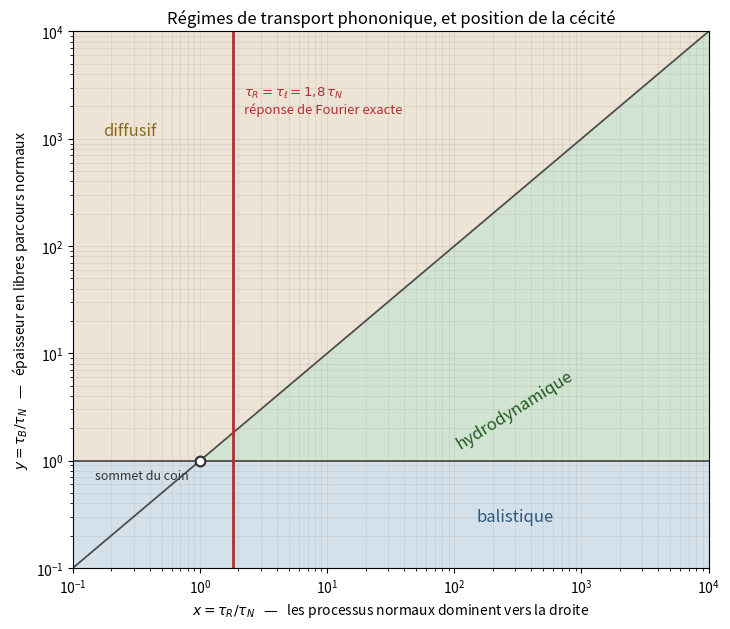

Source code (Python): (Note: this script raises an exception after producing the figure.)
"""Phonon transport regimes, and where the blind condition falls.

The regimes are fixed by the hierarchy of collision times. Guyer's criterion
for the hydrodynamic window reads

    tau_N  <<  tau_B  <<  tau_R ,

with tau_N the normal scattering time, tau_R the resistive one and tau_B the
time associated with boundary scattering. Two dimensionless numbers follow:

    x = tau_R / tau_N      how far resistive scattering is outrun by normal
    y = tau_B / tau_N      sample thickness in units of the normal mean free
                           path, since tau_B = d / v and tau_N = Lambda_N / v

In these variables the window becomes 1 << y << x, a wedge whose apex sits at
(1, 1). Three regions partition the plane:

    y < 1        boundary scattering outruns normal processes: ballistic
    y > x        resistive scattering outruns the boundary: diffusive
    1 < y < x    hydrodynamic

The map is material-independent. A given material traces a curve across it as
temperature varies, since tau_N and tau_R follow different laws; the function
`trajectory` converts a Callaway parameter set into that curve.

The blind condition established elsewhere, tau_R = tau_l with
tau_l = 9 tau_N / 5, reads x = 1.8 here: a vertical line passing just to the
right of the apex. At that abscissa the hydrodynamic window is less than half
a decade wide.
"""

import numpy as np
import matplotlib.pyplot as plt
from matplotlib.patches import Polygon

BLIND_X = 1.8          # tau_R / tau_N at which the medium mimics Fourier


def regime(x, y):
    """Name of the regime at a point of the map."""
    if y < 1.0:
        return "ballistic"
    if y > x:
        return "diffusive"
    return "hydrodynamic"


def window_width_decades(x):
    """Width of the hydrodynamic window, in decades, at a given x."""
    return np.log10(np.maximum(x, 1.0))


def trajectory(temperatures, tau_n, tau_r, thickness, velocity):
    """Curve traced by a material across the map as temperature varies.

    Parameters
    ----------
    temperatures : array-like
        Temperatures, in kelvin.
    tau_n, tau_r : callable
        Functions of temperature returning the normal and resistive times, in
        seconds. Obtained by fitting a Callaway model to conductivity data, or
        from first principles. No reliable values for AlN are used here.
    thickness : float
        Film thickness, in metres.
    velocity : float
        Mean phonon group velocity, in metres per second.

    Returns
    -------
    x, y : ndarray
        Coordinates on the map.
    """
    t = np.asarray(temperatures, dtype=float)
    tn = np.asarray([tau_n(ti) for ti in t], dtype=float)
    tr = np.asarray([tau_r(ti) for ti in t], dtype=float)
    tb = thickness / velocity
    return tr / tn, tb / tn


# --------------------------------------------------------------------------
# Figure
# --------------------------------------------------------------------------

X_MIN, X_MAX = 1e-1, 1e4
Y_MIN, Y_MAX = 1e-1, 1e4

fig, ax = plt.subplots(figsize=(7.4, 6.4))

# ---- ballistic band -------------------------------------------------------
ax.fill_between([X_MIN, X_MAX], Y_MIN, 1.0, color="#c8d8e4", alpha=0.75, lw=0)

# ---- diffusive region, above the diagonal --------------------------------
xs = np.logspace(np.log10(X_MIN), np.log10(X_MAX), 400)
ax.fill_between(xs, np.maximum(xs, 1.0), Y_MAX, color="#e8dcc8", alpha=0.75, lw=0)

# ---- hydrodynamic wedge ---------------------------------------------------
wedge_x = np.logspace(0.0, np.log10(X_MAX), 200)
ax.fill_between(wedge_x, 1.0, wedge_x, color="#c9e0c9", alpha=0.85, lw=0)

# ---- boundaries -----------------------------------------------------------
ax.plot([X_MIN, X_MAX], [1.0, 1.0], color="0.3", lw=1.3)
ax.plot(xs, xs, color="0.3", lw=1.3)

# ---- the blind line -------------------------------------------------------
ax.axvline(BLIND_X, color="#b03030", lw=2.0)
ax.annotate(r"$\tau_R = \tau_\ell = 1{,}8\,\tau_N$" "\n" "réponse de Fourier exacte",
            (BLIND_X, 3.2e3), color="#b03030", fontsize=9.5,
            ha="left", va="top",
            textcoords="offset points", xytext=(8, 0))

# ---- apex -----------------------------------------------------------------
ax.plot([1.0], [1.0], "o", ms=7, mfc="white", mec="0.2", mew=1.6, zorder=5)
ax.annotate("sommet du coin", (1.0, 1.0), fontsize=9, color="0.2",
            ha="right", va="top", textcoords="offset points", xytext=(-8, -6))

# ---- region labels --------------------------------------------------------
ax.text(3e2, 3.0, "hydrodynamique", fontsize=12, color="#20591f",
        ha="center", va="center", rotation=32)
ax.text(0.28, 1.2e3, "diffusif", fontsize=12, color="#8a6a20",
        ha="center", va="center")
ax.text(3e2, 0.3, "balistique", fontsize=12, color="#2a5a80",
        ha="center", va="center")

ax.set_xscale("log")
ax.set_yscale("log")
ax.set_xlim(X_MIN, X_MAX)
ax.set_ylim(Y_MIN, Y_MAX)
ax.set_xlabel(r"$x = \tau_R / \tau_N$   —   les processus normaux dominent vers la droite")
ax.set_ylabel(r"$y = \tau_B / \tau_N$   —   épaisseur en libres parcours normaux")
ax.set_title("Régimes de transport phononique, et position de la cécité",
             fontsize=12)
ax.grid(alpha=0.25, which="both")

plt.tight_layout()
plt.savefig("../figures/05_regime_map.png", dpi=180)
plt.show()

# --------------------------------------------------------------------------
# Readouts
# --------------------------------------------------------------------------

print("Carte des régimes, variables réduites")
print(f"  sommet du coin hydrodynamique : x = 1, y = 1")
print(f"  droite de cécité              : x = {BLIND_X}")
print()
print(f"  {'x = tau_R/tau_N':>18} {'largeur de la fenêtre':>24}")
for x in (1.2, BLIND_X, 5.0, 10.0, 100.0, 1000.0):
    print(f"  {x:18.1f} {window_width_decades(x):19.2f} décade(s)")
print()
print("À la droite de cécité, la fenêtre hydrodynamique mesure "
      f"{window_width_decades(BLIND_X):.2f} décade.")
print("La condition de cécité est donc franchie au moment précis où la fenêtre s'ouvre.")
print()
print("Contrôle des régions :")
for x, y in ((10.0, 0.5), (2.0, 100.0), (100.0, 10.0)):
    print(f"  x = {x:6.1f}, y = {y:6.1f}  ->  {regime(x, y)}")
